Dataset: split (GitHub, LiaoKyle/BSR-UNet). Classes: clean, dirty.

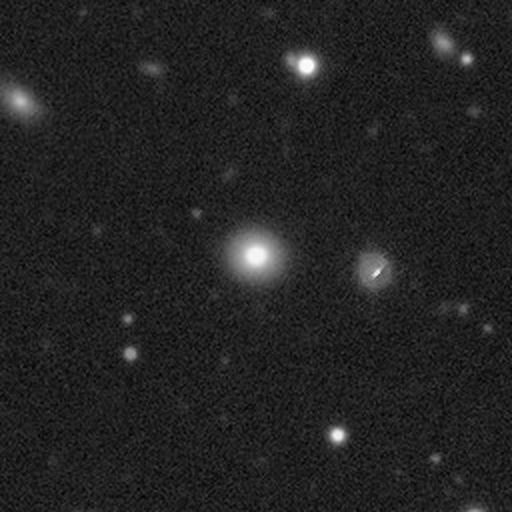
Label: clean

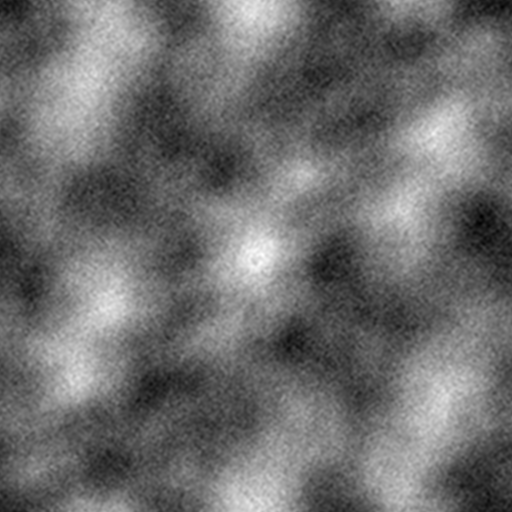
Label: dirty

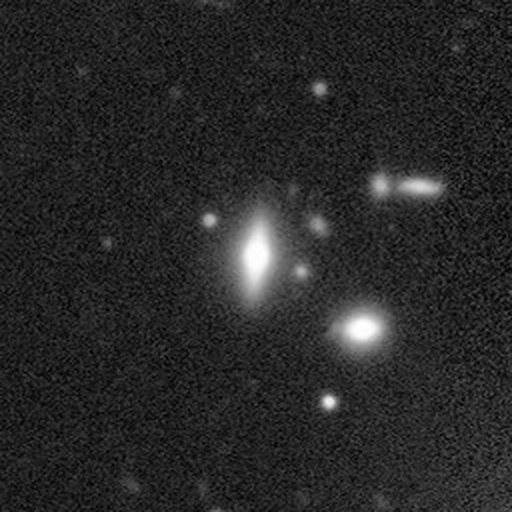
Label: clean

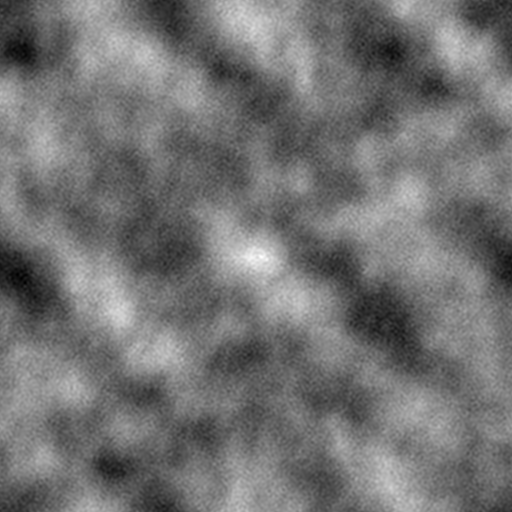
Label: dirty
